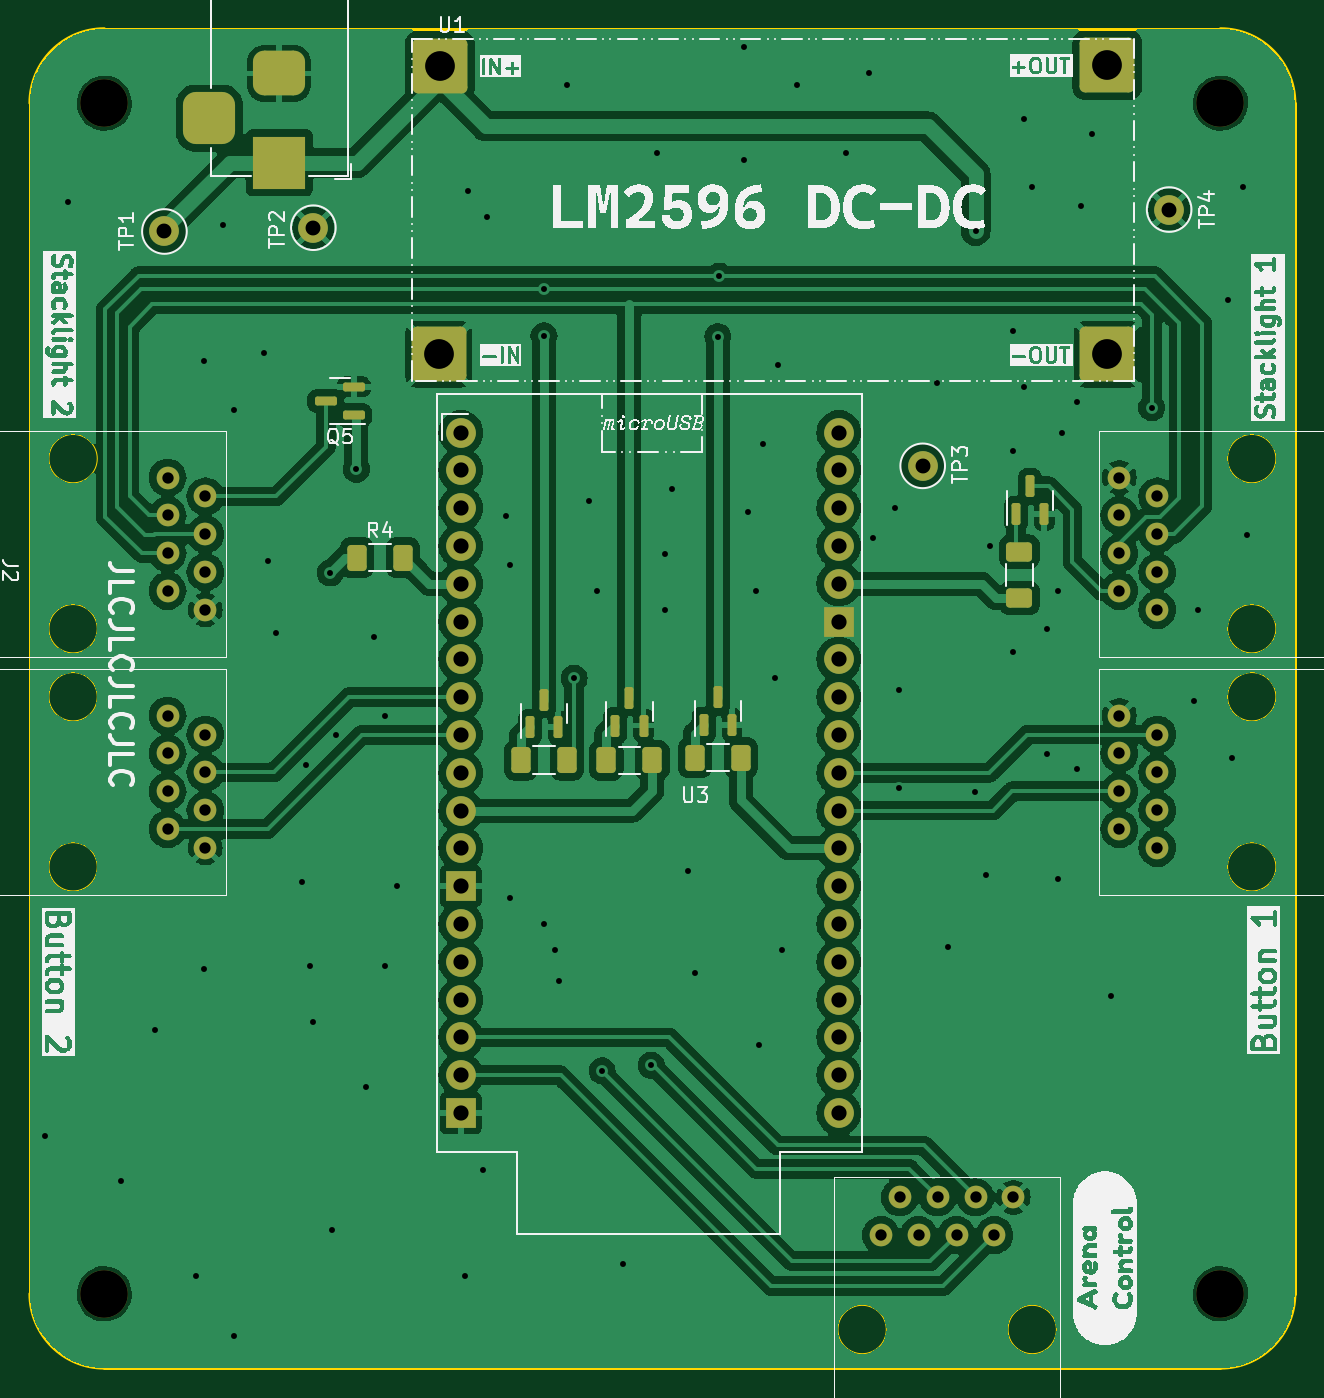
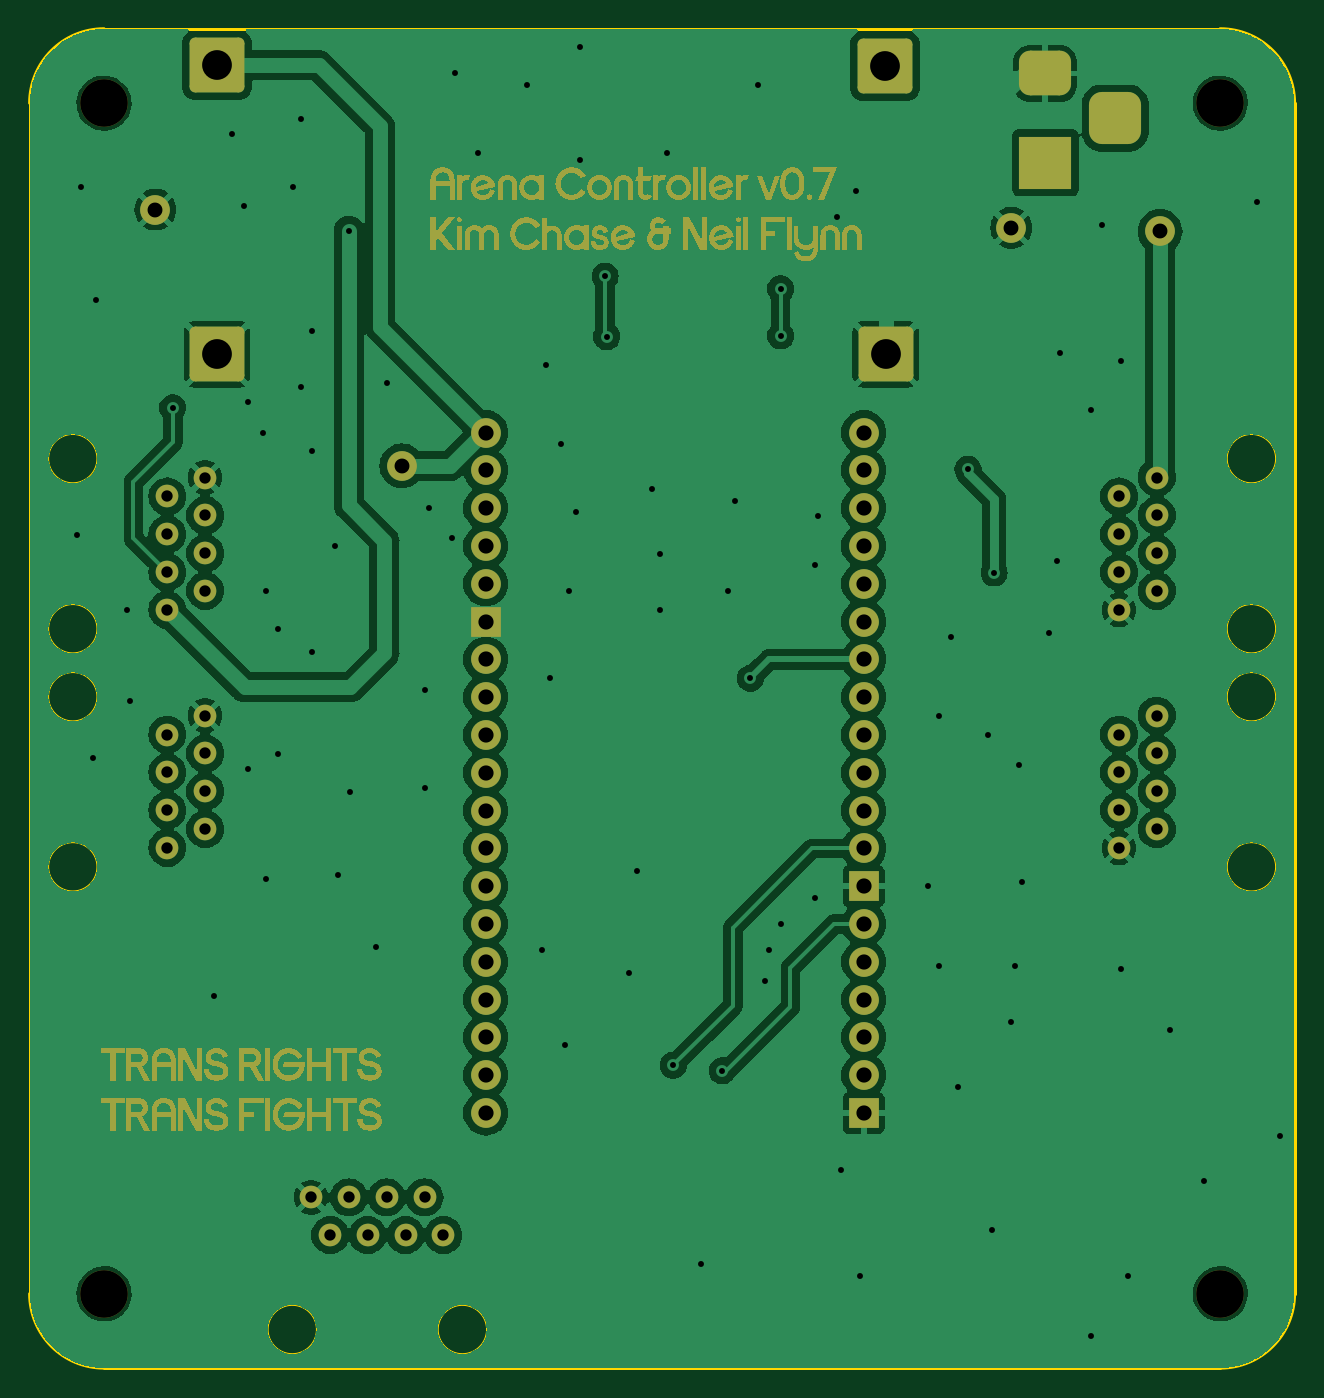
Circuit board: 11 layer files. Board 85.0 x 90.0 mm.
- bottom_copper: ArenaController-B_Cu.gbr (189812 bytes)
- bottom_mask: ArenaController-B_Mask.gbr (268576 bytes)
- paste: ArenaController-B_Paste.gbr (458 bytes)
- bottom_silk: ArenaController-B_Silkscreen.gbr (459 bytes)
- outline: ArenaController-Edge_Cuts.gbr (1872 bytes)
- top_copper: ArenaController-F_Cu.gbr (227832 bytes)
- top_mask: ArenaController-F_Mask.gbr (5440 bytes)
- paste: ArenaController-F_Paste.gbr (2268 bytes)
- top_silk: ArenaController-F_Silkscreen.gbr (207236 bytes)
- drill: ArenaController-NPTH.drl (395 bytes)
- drill: ArenaController-PTH.drl (3096 bytes)

=== bottom_copper: ArenaController-B_Cu.gbr (189812 bytes, source omitted) ===
=== bottom_mask: ArenaController-B_Mask.gbr (268576 bytes, source omitted) ===
=== paste: ArenaController-B_Paste.gbr ===
%TF.GenerationSoftware,KiCad,Pcbnew,7.0.7*%
%TF.CreationDate,2023-08-26T12:26:49-04:00*%
%TF.ProjectId,ArenaController,4172656e-6143-46f6-9e74-726f6c6c6572,v0.7*%
%TF.SameCoordinates,Original*%
%TF.FileFunction,Paste,Bot*%
%TF.FilePolarity,Positive*%
%FSLAX46Y46*%
G04 Gerber Fmt 4.6, Leading zero omitted, Abs format (unit mm)*
G04 Created by KiCad (PCBNEW 7.0.7) date 2023-08-26 12:26:49*
%MOMM*%
%LPD*%
G01*
G04 APERTURE LIST*
G04 APERTURE END LIST*
M02*

=== bottom_silk: ArenaController-B_Silkscreen.gbr ===
%TF.GenerationSoftware,KiCad,Pcbnew,7.0.7*%
%TF.CreationDate,2023-08-26T12:26:49-04:00*%
%TF.ProjectId,ArenaController,4172656e-6143-46f6-9e74-726f6c6c6572,v0.7*%
%TF.SameCoordinates,Original*%
%TF.FileFunction,Legend,Bot*%
%TF.FilePolarity,Positive*%
%FSLAX46Y46*%
G04 Gerber Fmt 4.6, Leading zero omitted, Abs format (unit mm)*
G04 Created by KiCad (PCBNEW 7.0.7) date 2023-08-26 12:26:49*
%MOMM*%
%LPD*%
G01*
G04 APERTURE LIST*
G04 APERTURE END LIST*
M02*

=== outline: ArenaController-Edge_Cuts.gbr ===
%TF.GenerationSoftware,KiCad,Pcbnew,7.0.7*%
%TF.CreationDate,2023-08-26T12:26:49-04:00*%
%TF.ProjectId,ArenaController,4172656e-6143-46f6-9e74-726f6c6c6572,v0.7*%
%TF.SameCoordinates,Original*%
%TF.FileFunction,Profile,NP*%
%FSLAX46Y46*%
G04 Gerber Fmt 4.6, Leading zero omitted, Abs format (unit mm)*
G04 Created by KiCad (PCBNEW 7.0.7) date 2023-08-26 12:26:49*
%MOMM*%
%LPD*%
G01*
G04 APERTURE LIST*
%TA.AperFunction,Profile*%
%ADD10C,0.200000*%
%TD*%
%TA.AperFunction,Profile*%
%ADD11C,0.100000*%
%TD*%
G04 APERTURE END LIST*
D10*
X100000000Y-45000000D02*
G75*
G03*
X95000000Y-50000000I0J-5000000D01*
G01*
X95000000Y-130000000D02*
G75*
G03*
X100000000Y-135000000I5000000J0D01*
G01*
X180000000Y-50000000D02*
G75*
G03*
X175000000Y-45000000I-5000000J0D01*
G01*
X180000000Y-50000000D02*
X180000000Y-130000000D01*
X100000000Y-45000000D02*
X175000000Y-45000000D01*
X95000000Y-130000000D02*
X95000000Y-50000000D01*
X175000000Y-135000000D02*
G75*
G03*
X180000000Y-130000000I0J5000000D01*
G01*
X175000000Y-135000000D02*
X100000000Y-135000000D01*
D11*
%TO.C,J1*%
X178725000Y-73885000D02*
G75*
G03*
X178725000Y-73885000I-1625000J0D01*
G01*
X178725000Y-85315000D02*
G75*
G03*
X178725000Y-85315000I-1625000J0D01*
G01*
%TO.C,J6*%
X178725000Y-89885000D02*
G75*
G03*
X178725000Y-89885000I-1625000J0D01*
G01*
X178725000Y-101315000D02*
G75*
G03*
X178725000Y-101315000I-1625000J0D01*
G01*
%TO.C,J4*%
X163976400Y-132405600D02*
G75*
G03*
X163976400Y-132405600I-1625000J0D01*
G01*
X152546400Y-132405600D02*
G75*
G03*
X152546400Y-132405600I-1625000J0D01*
G01*
%TO.C,J2*%
X99525000Y-85315000D02*
G75*
G03*
X99525000Y-85315000I-1625000J0D01*
G01*
X99525000Y-73885000D02*
G75*
G03*
X99525000Y-73885000I-1625000J0D01*
G01*
%TO.C,J5*%
X99525000Y-101315000D02*
G75*
G03*
X99525000Y-101315000I-1625000J0D01*
G01*
X99525000Y-89885000D02*
G75*
G03*
X99525000Y-89885000I-1625000J0D01*
G01*
%TD*%
M02*

=== top_copper: ArenaController-F_Cu.gbr (227832 bytes, source omitted) ===
=== top_mask: ArenaController-F_Mask.gbr ===
%TF.GenerationSoftware,KiCad,Pcbnew,7.0.7*%
%TF.CreationDate,2023-08-26T12:26:49-04:00*%
%TF.ProjectId,ArenaController,4172656e-6143-46f6-9e74-726f6c6c6572,v0.7*%
%TF.SameCoordinates,Original*%
%TF.FileFunction,Soldermask,Top*%
%TF.FilePolarity,Negative*%
%FSLAX46Y46*%
G04 Gerber Fmt 4.6, Leading zero omitted, Abs format (unit mm)*
G04 Created by KiCad (PCBNEW 7.0.7) date 2023-08-26 12:26:49*
%MOMM*%
%LPD*%
G01*
G04 APERTURE LIST*
G04 Aperture macros list*
%AMRoundRect*
0 Rectangle with rounded corners*
0 $1 Rounding radius*
0 $2 $3 $4 $5 $6 $7 $8 $9 X,Y pos of 4 corners*
0 Add a 4 corners polygon primitive as box body*
4,1,4,$2,$3,$4,$5,$6,$7,$8,$9,$2,$3,0*
0 Add four circle primitives for the rounded corners*
1,1,$1+$1,$2,$3*
1,1,$1+$1,$4,$5*
1,1,$1+$1,$6,$7*
1,1,$1+$1,$8,$9*
0 Add four rect primitives between the rounded corners*
20,1,$1+$1,$2,$3,$4,$5,0*
20,1,$1+$1,$4,$5,$6,$7,0*
20,1,$1+$1,$6,$7,$8,$9,0*
20,1,$1+$1,$8,$9,$2,$3,0*%
G04 Aperture macros list end*
%ADD10RoundRect,0.150000X0.150000X-0.587500X0.150000X0.587500X-0.150000X0.587500X-0.150000X-0.587500X0*%
%ADD11C,2.000000*%
%ADD12RoundRect,0.250000X-0.400000X-0.625000X0.400000X-0.625000X0.400000X0.625000X-0.400000X0.625000X0*%
%ADD13C,1.524000*%
%ADD14C,3.200000*%
%ADD15R,3.500000X3.500000*%
%ADD16RoundRect,0.750000X-1.000000X0.750000X-1.000000X-0.750000X1.000000X-0.750000X1.000000X0.750000X0*%
%ADD17RoundRect,0.875000X-0.875000X0.875000X-0.875000X-0.875000X0.875000X-0.875000X0.875000X0.875000X0*%
%ADD18RoundRect,0.150000X0.587500X0.150000X-0.587500X0.150000X-0.587500X-0.150000X0.587500X-0.150000X0*%
%ADD19RoundRect,0.368300X-1.473200X-1.473200X1.473200X-1.473200X1.473200X1.473200X-1.473200X1.473200X0*%
%ADD20RoundRect,0.250000X-0.625000X0.400000X-0.625000X-0.400000X0.625000X-0.400000X0.625000X0.400000X0*%
%ADD21R,2.000000X2.000000*%
G04 APERTURE END LIST*
D10*
%TO.C,Q4*%
X134330400Y-91818700D03*
X136230400Y-91818700D03*
X135280400Y-89943700D03*
%TD*%
D11*
%TO.C,TP2*%
X114046000Y-58369200D03*
%TD*%
%TO.C,TP3*%
X154990800Y-74371200D03*
%TD*%
D12*
%TO.C,R4*%
X116966400Y-80543400D03*
X120066400Y-80543400D03*
%TD*%
D13*
%TO.C,J1*%
X170750000Y-84045000D03*
X168210000Y-82775000D03*
X170750000Y-81505000D03*
X168210000Y-80235000D03*
X170750000Y-78965000D03*
X168210000Y-77695000D03*
X170750000Y-76425000D03*
X168210000Y-75155000D03*
%TD*%
D14*
%TO.C,H4*%
X175000000Y-130000000D03*
%TD*%
D13*
%TO.C,J6*%
X170750000Y-100045000D03*
X168210000Y-98775000D03*
X170750000Y-97505000D03*
X168210000Y-96235000D03*
X170750000Y-94965000D03*
X168210000Y-93695000D03*
X170750000Y-92425000D03*
X168210000Y-91155000D03*
%TD*%
D10*
%TO.C,Q3*%
X140274000Y-91791000D03*
X142174000Y-91791000D03*
X141224000Y-89916000D03*
%TD*%
D13*
%TO.C,J4*%
X152191400Y-126055600D03*
X153461400Y-123515600D03*
X154731400Y-126055600D03*
X156001400Y-123515600D03*
X157271400Y-126055600D03*
X158541400Y-123515600D03*
X159811400Y-126055600D03*
X161081400Y-123515600D03*
%TD*%
D15*
%TO.C,J9*%
X111752300Y-54006000D03*
D16*
X111752300Y-48006000D03*
D17*
X107052300Y-51006000D03*
%TD*%
D13*
%TO.C,J2*%
X104250000Y-75155000D03*
X106790000Y-76425000D03*
X104250000Y-77695000D03*
X106790000Y-78965000D03*
X104250000Y-80235000D03*
X106790000Y-81505000D03*
X104250000Y-82775000D03*
X106790000Y-84045000D03*
%TD*%
D11*
%TO.C,TP1*%
X104038400Y-58623200D03*
%TD*%
D14*
%TO.C,H3*%
X175000000Y-50000000D03*
%TD*%
%TO.C,H2*%
X100000000Y-130000000D03*
%TD*%
D12*
%TO.C,R1*%
X127990000Y-94137000D03*
X131090000Y-94137000D03*
%TD*%
D10*
%TO.C,Q2*%
X161254400Y-77617800D03*
X163154400Y-77617800D03*
X162204400Y-75742800D03*
%TD*%
D18*
%TO.C,Q5*%
X116763800Y-70962600D03*
X116763800Y-69062600D03*
X114888800Y-70012600D03*
%TD*%
D14*
%TO.C,H1*%
X100000000Y-50000000D03*
%TD*%
D10*
%TO.C,Q1*%
X128590000Y-91948000D03*
X130490000Y-91948000D03*
X129540000Y-90073000D03*
%TD*%
D12*
%TO.C,R2*%
X139674000Y-93980000D03*
X142774000Y-93980000D03*
%TD*%
D13*
%TO.C,J5*%
X104250000Y-91155000D03*
X106790000Y-92425000D03*
X104250000Y-93695000D03*
X106790000Y-94965000D03*
X104250000Y-96235000D03*
X106790000Y-97505000D03*
X104250000Y-98775000D03*
X106790000Y-100045000D03*
%TD*%
D19*
%TO.C,U1*%
X122529600Y-47498000D03*
X122469600Y-66875000D03*
X167406600Y-47438000D03*
X167406600Y-66875000D03*
%TD*%
D11*
%TO.C,TP4*%
X171551600Y-57150000D03*
%TD*%
D20*
%TO.C,R5*%
X161493200Y-80134100D03*
X161493200Y-83234100D03*
%TD*%
D11*
%TO.C,U3*%
X123952000Y-72136000D03*
X123952000Y-74676000D03*
X123952000Y-77216000D03*
X123952000Y-79756000D03*
X123952000Y-82296000D03*
X123952000Y-84836000D03*
X123952000Y-87376000D03*
X123952000Y-89916000D03*
X123952000Y-92456000D03*
X123952000Y-94996000D03*
X123952000Y-97536000D03*
X123952000Y-100076000D03*
D21*
X123952000Y-102616000D03*
D11*
X123952000Y-105156000D03*
X123952000Y-107696000D03*
X123952000Y-110236000D03*
X123952000Y-112776000D03*
X123952000Y-115316000D03*
D21*
X123952000Y-117856000D03*
D11*
X149352000Y-117856000D03*
X149352000Y-115316000D03*
X149352000Y-112776000D03*
X149352000Y-110236000D03*
X149352000Y-107696000D03*
X149352000Y-105156000D03*
X149352000Y-102616000D03*
X149352000Y-100076000D03*
X149352000Y-97536000D03*
X149352000Y-94996000D03*
X149352000Y-92456000D03*
X149352000Y-89916000D03*
X149352000Y-87376000D03*
D21*
X149352000Y-84836000D03*
D11*
X149352000Y-82296000D03*
X149352000Y-79756000D03*
X149352000Y-77216000D03*
X149352000Y-74676000D03*
X149352000Y-72136000D03*
%TD*%
D12*
%TO.C,R3*%
X133730400Y-94155500D03*
X136830400Y-94155500D03*
%TD*%
M02*

=== paste: ArenaController-F_Paste.gbr (2268 bytes, source withheld) ===
=== top_silk: ArenaController-F_Silkscreen.gbr (207236 bytes, source omitted) ===
=== drill: ArenaController-NPTH.drl ===
M48
; DRILL file {KiCad 7.0.7} date Sat Aug 26 12:26:51 2023
; FORMAT={-:-/ absolute / inch / decimal}
; #@! TF.CreationDate,2023-08-26T12:26:51-04:00
; #@! TF.GenerationSoftware,Kicad,Pcbnew,7.0.7
; #@! TF.FileFunction,NonPlated,1,2,NPTH
FMAT,2
INCH
; #@! TA.AperFunction,NonPlated,NPTH,ComponentDrill
T1C0.1260
%
G90
G05
T1
X3.937Y-1.9685
X3.937Y-5.1181
X6.8898Y-1.9685
X6.8898Y-5.1181
T0
M30

=== drill: ArenaController-PTH.drl ===
M48
; DRILL file {KiCad 7.0.7} date Sat Aug 26 12:26:51 2023
; FORMAT={-:-/ absolute / inch / decimal}
; #@! TF.CreationDate,2023-08-26T12:26:51-04:00
; #@! TF.GenerationSoftware,Kicad,Pcbnew,7.0.7
; #@! TF.FileFunction,Plated,1,2,PTH
FMAT,2
INCH
; #@! TA.AperFunction,Plated,PTH,ViaDrill
T1C0.0157
; #@! TA.AperFunction,Plated,PTH,ComponentDrill
T2C0.0300
; #@! TA.AperFunction,Plated,PTH,ComponentDrill
T3C0.0394
; #@! TA.AperFunction,Plated,PTH,ComponentDrill
T4C0.0402
; #@! TA.AperFunction,Plated,PTH,ComponentDrill
T5C0.0787
%
G90
G05
T1
X3.78Y-4.7
X3.84Y-2.23
X3.98Y-4.82
X4.07Y-4.42
X4.18Y-5.07
X4.2Y-2.65
X4.2Y-4.26
X4.25Y-2.29
X4.28Y-2.78
X4.28Y-5.23
X4.36Y-2.63
X4.37Y-3.18
X4.39Y-3.37
X4.46Y-4.03
X4.47Y-3.72
X4.48Y-4.25
X4.49Y-4.4
X4.535Y-3.211
X4.54Y-4.95
X4.55Y-3.64
X4.604Y-2.937
X4.63Y-4.57
X4.65Y-3.38
X4.68Y-3.59
X4.68Y-4.25
X4.71Y-4.04
X4.89Y-5.07
X4.9Y-2.2
X4.94Y-4.79
X4.95Y-2.27
X5.0Y-3.06
X5.01Y-3.19
X5.01Y-4.07
X5.1Y-2.46
X5.1Y-2.584
X5.1Y-4.14
X5.13Y-4.21
X5.14Y-4.29
X5.16Y-1.92
X5.18Y-3.49
X5.22Y-3.02
X5.24Y-3.26
X5.254Y-4.528
X5.31Y-5.04
X5.384Y-4.514
X5.4Y-2.1
X5.42Y-3.16
X5.42Y-3.31
X5.44Y-2.99
X5.48Y-4.0
X5.5Y-4.27
X5.56Y-2.586
X5.564Y-2.426
X5.63Y-1.82
X5.63Y-2.12
X5.64Y-3.05
X5.66Y-3.26
X5.67Y-4.46
X5.68Y-2.87
X5.71Y-3.49
X5.72Y-2.66
X5.73Y-4.21
X5.77Y-1.92
X5.9Y-2.1
X5.96Y-1.89
X5.97Y-3.12
X6.03Y-3.04
X6.04Y-3.52
X6.04Y-3.78
X6.14Y-2.71
X6.17Y-4.2
X6.24Y-3.79
X6.242Y-2.306
X6.27Y-4.01
X6.28Y-3.14
X6.34Y-2.57
X6.34Y-2.89
X6.34Y-3.42
X6.37Y-2.01
X6.37Y-2.72
X6.39Y-2.19
X6.43Y-3.36
X6.43Y-3.69
X6.46Y-3.26
X6.46Y-4.02
X6.47Y-2.84
X6.51Y-2.76
X6.51Y-3.73
X6.52Y-2.24
X6.55Y-2.05
X6.6Y-4.33
X6.708Y-2.774
X6.82Y-3.55
X6.83Y-3.31
X6.91Y-2.49
X6.92Y-3.7
X6.95Y-2.19
X6.96Y-3.11
T2
X4.1043Y-2.9589
X4.1043Y-3.0589
X4.1043Y-3.1589
X4.1043Y-3.2589
X4.1043Y-3.5888
X4.1043Y-3.6888
X4.1043Y-3.7888
X4.1043Y-3.8888
X4.2043Y-3.0089
X4.2043Y-3.1089
X4.2043Y-3.2089
X4.2043Y-3.3089
X4.2043Y-3.6388
X4.2043Y-3.7388
X4.2043Y-3.8388
X4.2043Y-3.9388
X5.9918Y-4.9628
X6.0418Y-4.8628
X6.0918Y-4.9628
X6.1418Y-4.8628
X6.1918Y-4.9628
X6.2418Y-4.8628
X6.2918Y-4.9628
X6.3418Y-4.8628
X6.6224Y-2.9589
X6.6224Y-3.0589
X6.6224Y-3.1589
X6.6224Y-3.2589
X6.6224Y-3.5888
X6.6224Y-3.6888
X6.6224Y-3.7888
X6.6224Y-3.8888
X6.7224Y-3.0089
X6.7224Y-3.1089
X6.7224Y-3.2089
X6.7224Y-3.3089
X6.7224Y-3.6388
X6.7224Y-3.7388
X6.7224Y-3.8388
X6.7224Y-3.9388
T3
X4.096Y-2.308
X4.49Y-2.298
X6.102Y-2.928
X6.754Y-2.25
T4
X4.88Y-2.84
X4.88Y-2.94
X4.88Y-3.04
X4.88Y-3.14
X4.88Y-3.24
X4.88Y-3.34
X4.88Y-3.44
X4.88Y-3.54
X4.88Y-3.64
X4.88Y-3.74
X4.88Y-3.84
X4.88Y-3.94
X4.88Y-4.04
X4.88Y-4.14
X4.88Y-4.24
X4.88Y-4.34
X4.88Y-4.44
X4.88Y-4.54
X4.88Y-4.64
X5.88Y-2.84
X5.88Y-2.94
X5.88Y-3.04
X5.88Y-3.14
X5.88Y-3.24
X5.88Y-3.34
X5.88Y-3.44
X5.88Y-3.54
X5.88Y-3.64
X5.88Y-3.74
X5.88Y-3.84
X5.88Y-3.94
X5.88Y-4.04
X5.88Y-4.14
X5.88Y-4.24
X5.88Y-4.34
X5.88Y-4.44
X5.88Y-4.54
X5.88Y-4.64
T5
X4.8216Y-2.6329
X4.824Y-1.87
X6.5908Y-1.8676
X6.5908Y-2.6329
T3
G00X4.2147Y-1.9687
M15
G01X4.2147Y-2.0475
M16
G05
G00X4.4391Y-1.89
M15
G01X4.3603Y-1.89
M16
G05
G00X4.4391Y-2.1262
M15
G01X4.3603Y-2.1262
M16
G05
T0
M30
